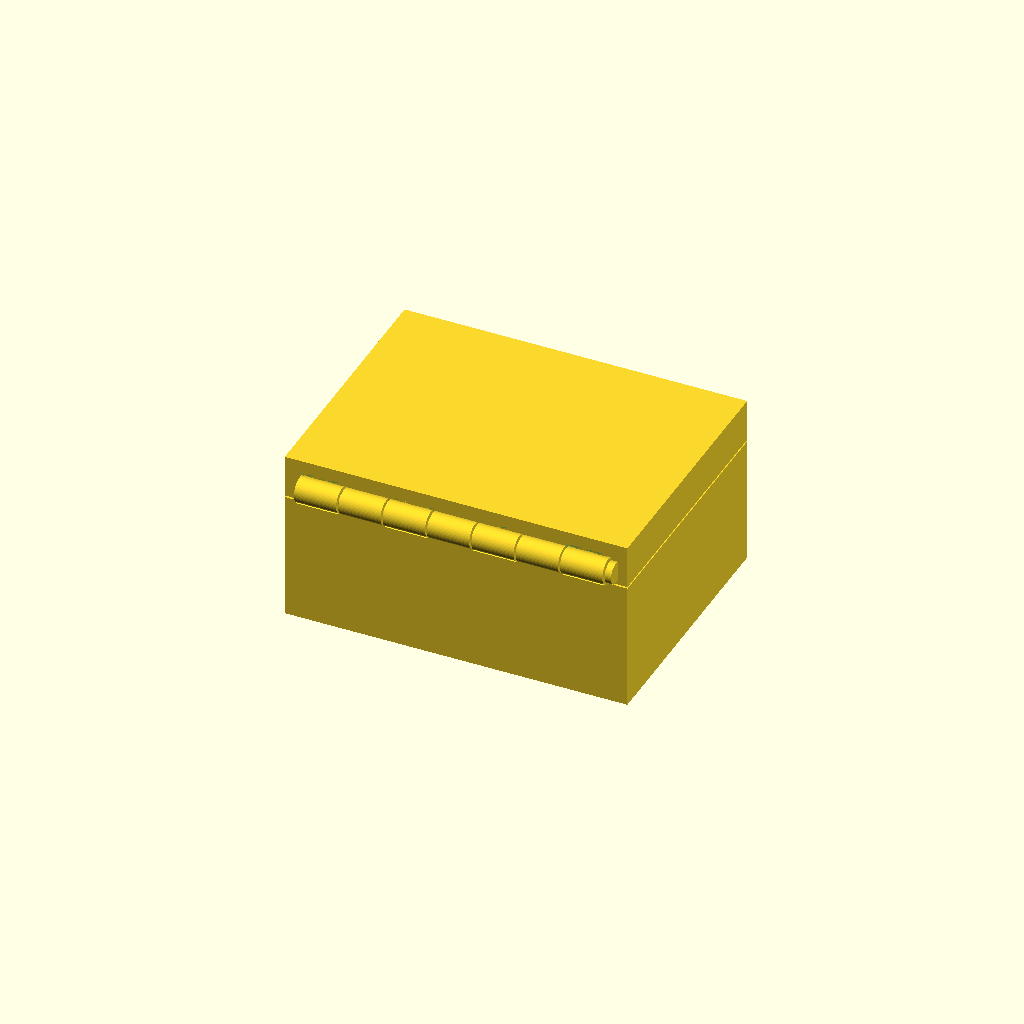
Cell 1: rendered with the file's own defaults.
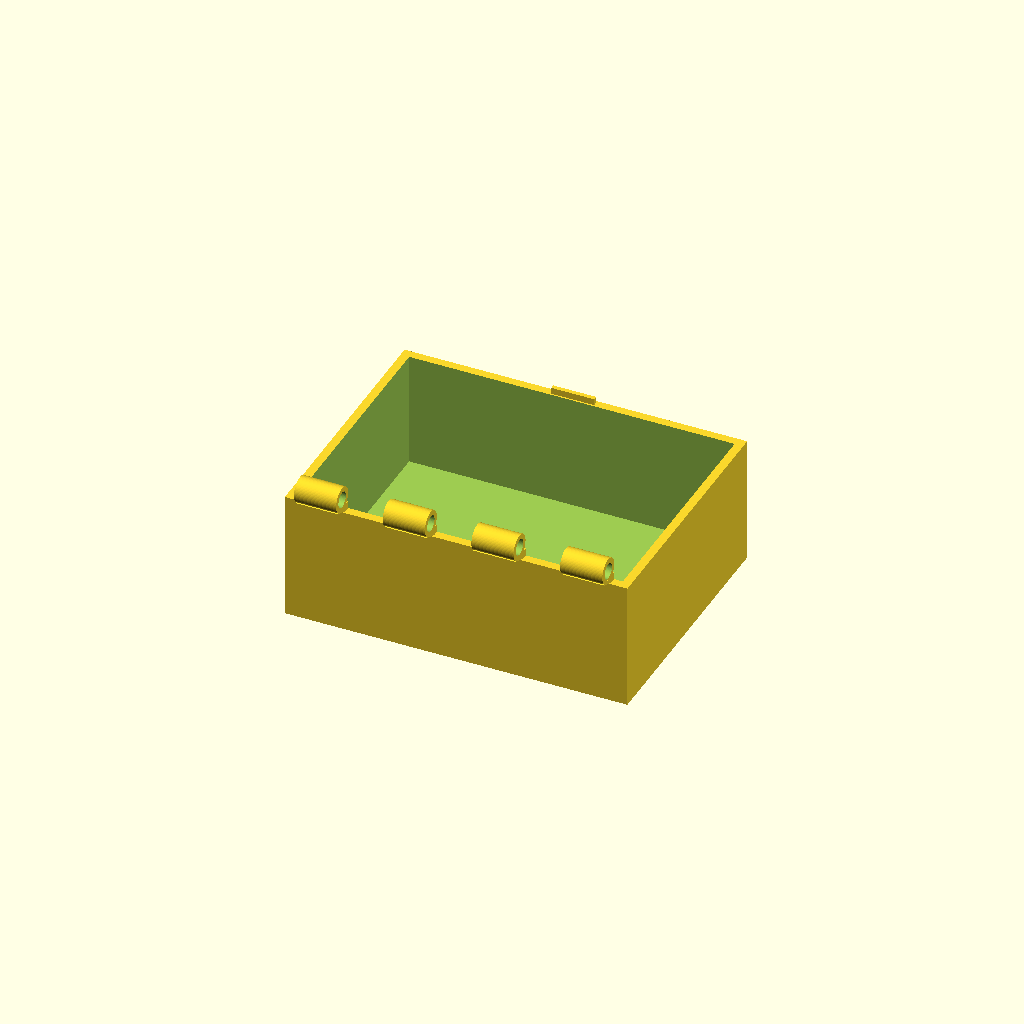
Cell 2: part = "box" (everything else at default).
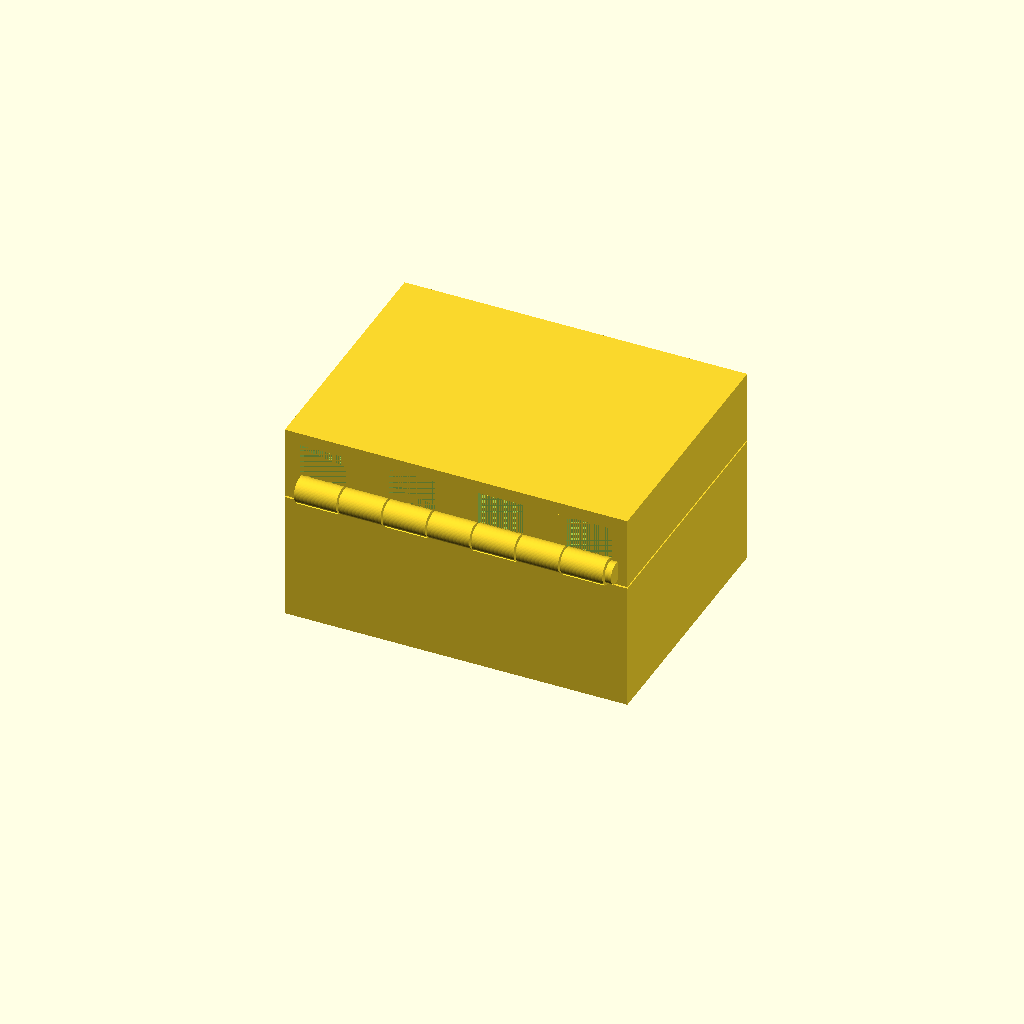
Cell 3: skirt_h = 14 (everything else at default).
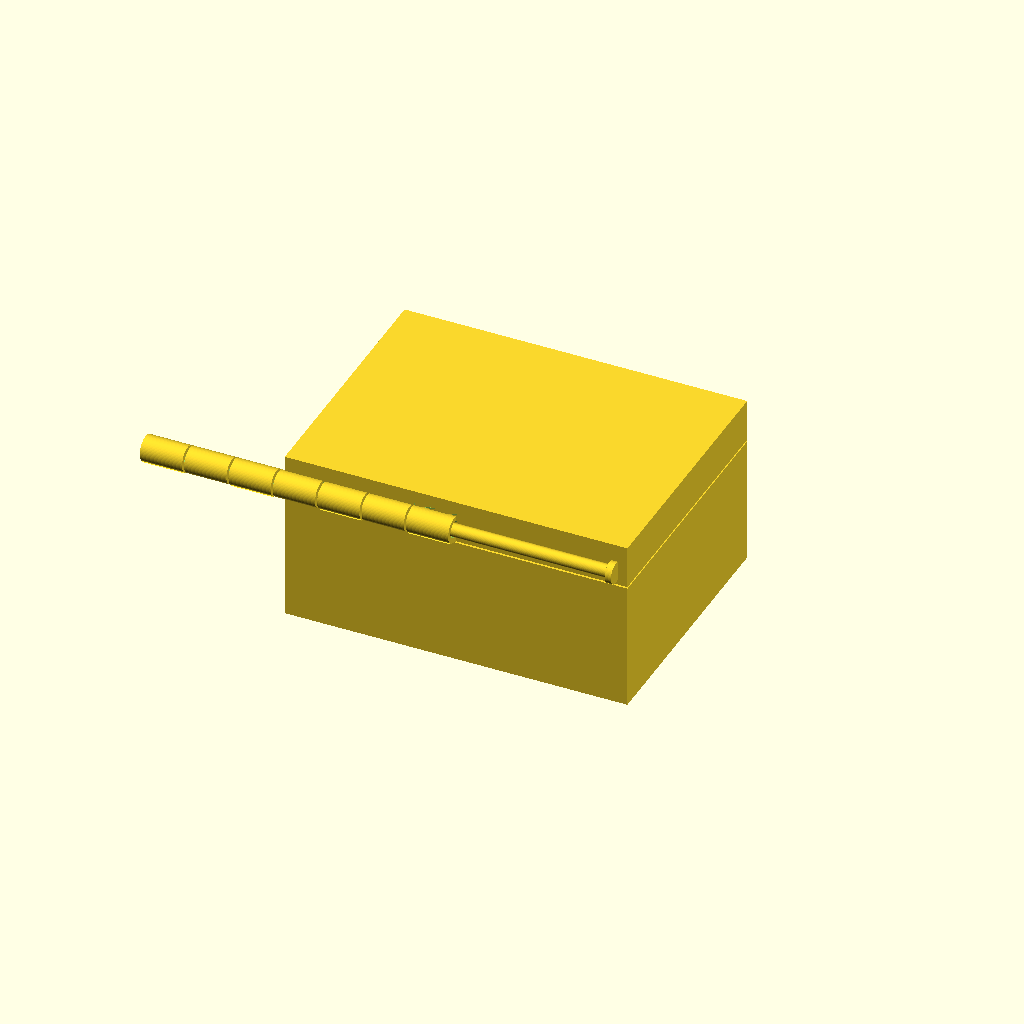
Cell 4: the same model with Hx0 = -72.
One fixed orthographic camera (rotation 55°, 0°, 25°; colour scheme Cornfield) for every cell.
The OpenSCAD source (results/bench/hinge_box/20261031T160215Z/verify/b34edbe6d8a5dd97/src/model.scad):
// Box with print-in-place hinge - PLA, Bambu Lab A1, 0.4 mm nozzle, no supports.
// Closed body 80 x 60 x 40.4 (lid 10 mm of height). Hinge axis along X at (y=-31, z=34),
// 7 knuckles R3 alternate box/lid around a captive-in-place pin (R1.5 in R1.85 bores,
// 0.35 radial clearance). Connectors are solid wedges overlapping wall stock.
// Lid back wall has mortise cutouts clearing the box knuckles; lid prints closed,
// bridging over the box (first lid layer 0.4 above box walls, plate bridges the opening).

part = "assembly"; // [box, lid, pin, assembly]

W = 80; D = 60;
Hbox = 30; wall = 2; bottom_t = 3; top_t = 3;
mate_gap = 0.4;
Zbt = Hbox;            // 30   box top
Zlb = Hbox + mate_gap; // 30.4 lid skirt bottom
skirt_h = 7;
Zsk = Zlb + skirt_h;   // 37.4 skirt top / plate bottom
Zlt = Zsk + top_t;     // 40.4 lid top

// hinge axis and sizes
CY = -31; CZ = 34;
Rk = 3; boreR = 1.85; Rp = 1.5; capR = 2.5;
nseg = 7; gap_ax = 0.5;
Hx0 = -36;
Lk = (72 - (nseg-1)*gap_ax)/nseg; // 9.857
function seg_x0(i) = Hx0 + i*(Lk+gap_ax);
// pin: shaft -36.5..36.5, single head 36.3..37.8 (tail-first insertion from -x)
pin_x0 = -36.5; pin_x1 = 36.5; head_x0 = 36.3; head_x1 = 37.8;

$fn = 64;

cadverify_only = "";
module instance(name, partname, unit = 1) {
    echo(cadverify_instance = [name, partname, unit]);
    if (cadverify_only == "" || cadverify_only == name) children();
}

// lug wedge: profile drawn as (z, y) points, extruded along -X after rotation
module lug_x(x0, pts) {
    translate([x0+Lk, 0, 0]) rotate([0,-90,0])
        linear_extrude(height=Lk) polygon(pts);
}

// box hinge segment: knuckle with bore + wedge down into the back wall top
module box_seg(x0) {
    difference() {
        union() {
            translate([x0, CY, CZ]) rotate([0,90,0]) cylinder(r=Rk, h=Lk);
            lug_x(x0, [[31.5,-33],[29.5,-28],[31.8,-28],[31.8,-32]]);
        }
        translate([x0-0.1, CY, CZ]) rotate([0,90,0]) cylinder(r=boreR, h=Lk+0.2);
    }
}
// lid hinge segment: knuckle with bore (shell bonds into skirt back wall)
// + wedge down to the skirt bottom edge
module lid_seg(x0) {
    difference() {
        union() {
            translate([x0, CY, CZ]) rotate([0,90,0]) cylinder(r=Rk, h=Lk);
            lug_x(x0, [[31.5,-32.5],[30.4,-28],[31.8,-28],[31.8,-32]]);
        }
        translate([x0-0.1, CY, CZ]) rotate([0,90,0]) cylinder(r=boreR, h=Lk+0.2);
    }
}

module box_part() {
    difference() {
        union() {
            translate([-W/2, -D/2, 0]) cube([W, D, Hbox]);
            for (i = [0,2,4,6]) box_seg(seg_x0(i));
            // catch tongue on top of front wall
            translate([-5, 28.4, Zbt]) cube([10, 1.0, 1.5]);
        }
        translate([-W/2+wall, -D/2+wall, bottom_t]) cube([W-2*wall, D-2*wall, Hbox]);
    }
}

module lid_part() {
    difference() {
        union() {
            // skirt ring
            translate([-W/2, -D/2, Zlb]) cube([W, D, skirt_h]);
            // top plate
            translate([-W/2, -D/2, Zsk]) cube([W, D, top_t]);
            for (i = [1,3,5]) lid_seg(seg_x0(i));
        }
        // skirt cavity open at bottom (mirrors the print: closed print orientation
        // means the lid's skirt underside and wall tops stay bridged apart here)
        translate([-W/2+wall, -D/2+wall, Zlb]) cube([W-2*wall, D-2*wall, skirt_h+wall]);
        // +2 wall of solid lid underside the bridge plates: this keeps the plate's
        // underside diagonal faces at 45 deg so no support is needed.
        // mortises clearing box knuckles (box segs +-0.4), full skirt height
        for (i = [0,2,4,6])
            translate([seg_x0(i)-0.4, -30, Zlb-0.01]) cube([Lk+0.8, 2, skirt_h+0.01]);
        // bore clearance groove through back wall at lid segs
        for (i = [1,3,5])
            translate([seg_x0(i)-0.1, CY, CZ]) rotate([0,90,0])
                cylinder(r=boreR, h=Lk+0.2);
        // catch window through front skirt, open at bottom
        translate([-5.45, 28, Zlb-0.01]) cube([10.9, 2, 1.61]);
    }
}

module pin_part() {
    union() {
        translate([pin_x0, CY, CZ]) rotate([0,90,0]) cylinder(r=Rp, h=pin_x1-pin_x0);
        translate([head_x0, CY, CZ]) rotate([0,90,0]) cylinder(r=capR, h=head_x1-head_x0);
    }
}

if (part == "box") {
    echo(cadverify_spec = [
        ["bounds", [[-40, -34, 0], [40, 30, 37]]],
        ["bodies", 1],
        ["through_holes", 4],
        ["support_faces", [["base", "-z", 4000]]],
        ["overhangs_allowed", [["knuckles, bores and lug wedges bridge, no supports", [[-36, -34, 28], [36, -28, 37]]]]],
        ["copies", 1],
        ["details", [
            ["wall", "thickness", [30, 32, 15], [0, -1, 0], 2],
            ["bottom", "thickness", [0, 0, -1], [0, 0, 1], 3],
            ["lug", "material", [[6, -29.5, 30.5], [14, -28.2, 31.5]], 0.9],
            ["cavity", "void", [[-37.5, -27.5, 3.5], [37.5, 27.5, 28.5]], 0.9],
            ["bore", "hole", [-36.6, -31, 34], [1, 0, 0], [[0, 3.7], [8, 3.7]]],
            ["catch", "material", [[-4.5, 28.5, 30.1], [4.5, 29.3, 31.4]], 0.9],
            ["hinge_view", "view", [[-36, -34, 28], [36, -28, 37]]]
        ]]
    ]);
    box_part();
} else if (part == "lid") {
    echo(cadverify_spec = [
        ["bounds", [[-40, -34, 30.2], [40, 30, 40.4]]],
        ["bodies", 1],
        ["through_holes", 3],
        ["support_faces", []],
        ["overhangs_allowed", [
            ["knuckles, bores, grooves, wedges and mortise ceilings bridge, no supports", [[-36, -34, 28], [36, -28, 37.6]]],
            ["catch window bridges 2mm in y, no supports", [[-5.45, 28, 30.4], [5.45, 30, 32]]]
        ]],
        ["copies", 1],
        ["details", [
            ["top", "thickness", [0, 0, 41.4], [0, 0, -1], 3],
            ["skirt", "thickness", [0, 32, 33.5], [0, -1, 0], 2],
            ["lug", "material", [[-4, -28.9, 34.5], [4, -28.2, 36]], 0.9],
            ["slot", "void", [[-5, 28.1, 30.5], [5, 29.9, 31.9]], 0.9],
            ["bore", "hole", [-26, -31, 34], [1, 0, 0], [[0, 3.7], [8, 3.7]]],
            ["hinge_view", "view", [[-36, -34, 28], [36, -28, 37.6]]],
            ["catch_view", "view", [[-8, 27.5, 29.5], [8, 30.5, 33]]]
        ]]
    ]);
    lid_part();
} else if (part == "pin") {
    echo(cadverify_spec = [
        ["bounds", [[-36.5, -33.5, 31.5], [37.8, -28.5, 36.5]]],
        ["bodies", 1],
        ["through_holes", 0],
        ["support_faces", []],
        ["overhangs_allowed", [["shaft prints suspended in bores, gap-limited droop, no supports", [[-36.5, -33.6, 30.9], [37.8, -28.4, 32.6]]]]],
        ["copies", 1],
        ["details", [
            ["shaft", "material", [[-30, -32, 33], [30, -30, 35]], 0.9],
            ["diameter", "thickness", [0, -28, 34], [0, -1, 0], 3],
            ["cap_view", "view", [[36.3, -33.5, 31.5], [37.8, -28.5, 36.5]]]
        ]]
    ]);
    pin_part();
} else if (part == "assembly") {
    echo(cadverify_spec = [
        ["bounds", [[-40, -34, 0], [40, 30, 40.4]]],
        ["support_faces", [["base", "-z", 4000]]],
        ["allowed_interferences", []],
        ["motions", [
            ["lid_open", ["lid_1"], "rotate", [0, -31, 34], [1, 0, 0], [0, 105]]
        ]],
        ["assembly_order", [
            [["box_1"], [0, 0, 0]],
            [["lid_1"], [0, 0, -1]],
            [["pin_1"], [1, 0, 0]]
        ]],
        ["print_in_place", 0.35],
        ["overhangs_allowed", [
            ["hinge knuckles, pin, wedges and lid plate bridge in place, no supports", [[-36.5, -34, 28], [37.8, -28, 40.4]]],
            ["catch window bridges 2mm in y, no supports", [[-5.45, 28, 30.4], [5.45, 30, 32]]]
        ]]
    ]);
    instance("box_1", "box") box_part();
    instance("lid_1", "lid") lid_part();
    instance("pin_1", "pin") pin_part();
}
Parameter table extracted from the source (name, type, default, range or options):
part: string, default "assembly", options "box", "lid", "pin", "assembly"
mate_gap: number, default 0.4
skirt_h: number, default 7
Hx0: number, default -36
